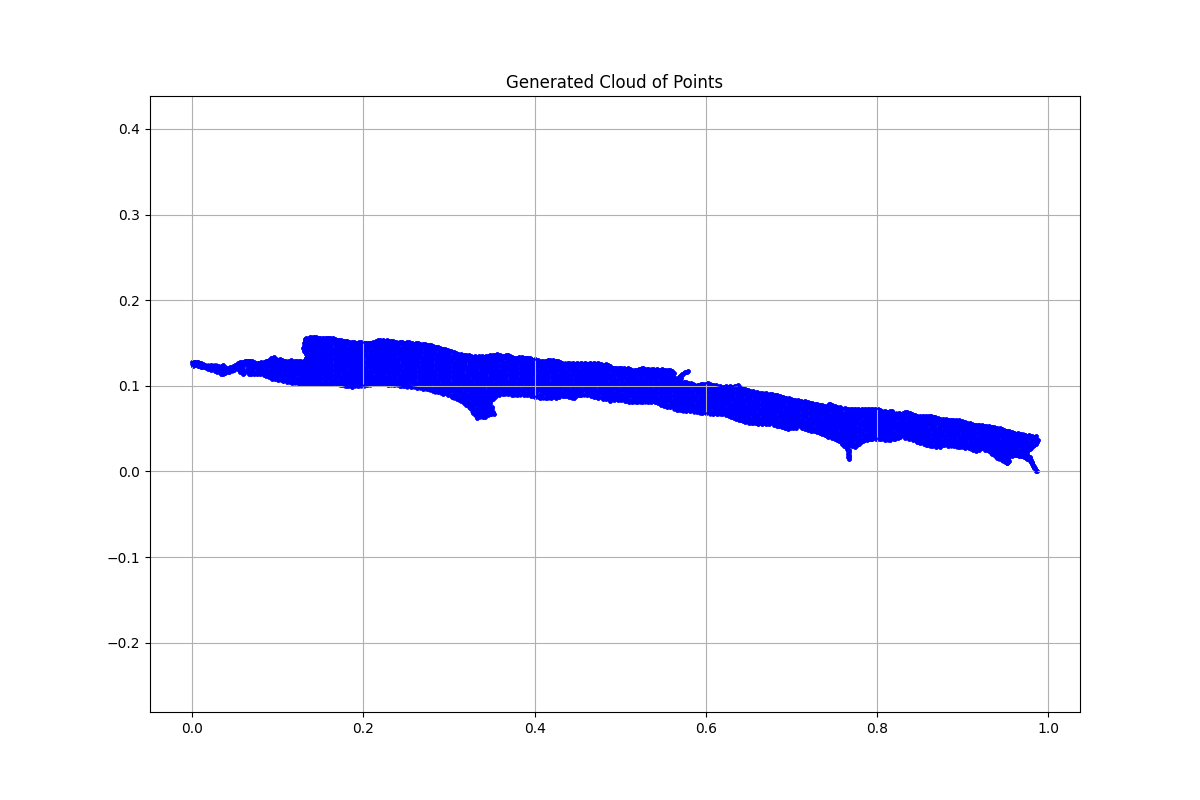

The table this chart was drawn from, first rows:
x, y, region, boundary_flag
0.0001792, 0.1275, 1.0, 1.0
0.00182, 0.1277, 1.0, 1.0
0.00346, 0.1277, 1.0, 1.0
0.005243, 0.1277, 1.0, 1.0
0.007098, 0.1274, 1.0, 1.0
0.008809, 0.1267, 1.0, 1.0
0.01052, 0.126, 1.0, 1.0
0.01316, 0.1252, 1.0, 1.0
0.01452, 0.1238, 1.0, 1.0
0.0225, 0.1238, 1.0, 1.0
0.03071, 0.1237, 1.0, 1.0
0.03463, 0.1235, 1.0, 1.0
0.03556, 0.1244, 1.0, 1.0
0.0362, 0.123, 1.0, 1.0
0.03655, 0.1218, 1.0, 1.0
0.03648, 0.1204, 1.0, 1.0
0.03798, 0.1205, 1.0, 1.0
0.03848, 0.1215, 1.0, 1.0
0.04419, 0.1214, 1.0, 1.0
0.05052, 0.1246, 1.0, 1.0
0.05366, 0.1265, 1.0, 1.0
0.05608, 0.1277, 1.0, 1.0
0.05858, 0.1277, 1.0, 1.0
0.0605, 0.1277, 1.0, 1.0
0.06193, 0.1284, 1.0, 1.0
0.06336, 0.1284, 1.0, 1.0
0.06507, 0.1284, 1.0, 1.0
0.06521, 0.1294, 1.0, 1.0
0.06792, 0.1292, 1.0, 1.0
0.07035, 0.1292, 1.0, 1.0
0.07249, 0.1277, 1.0, 1.0
0.07398, 0.1269, 1.0, 1.0
0.07698, 0.1268, 1.0, 1.0
0.07833, 0.1269, 1.0, 1.0
0.08083, 0.1278, 1.0, 1.0
0.08347, 0.1277, 1.0, 1.0
0.08577, 0.1286, 1.0, 1.0
0.0894, 0.1301, 1.0, 1.0
0.09247, 0.132, 1.0, 1.0
0.09554, 0.134, 1.0, 1.0
0.09839, 0.1318, 1.0, 1.0
0.1022, 0.1309, 1.0, 1.0
0.1052, 0.1299, 1.0, 1.0
0.109, 0.1292, 1.0, 1.0
0.1157, 0.1295, 1.0, 1.0
0.1215, 0.1292, 1.0, 1.0
0.1263, 0.1292, 1.0, 1.0
0.1308, 0.1294, 1.0, 1.0
0.1328, 0.1329, 1.0, 1.0
0.1343, 0.1349, 1.0, 1.0
0.1326, 0.1372, 1.0, 1.0
0.1313, 0.1391, 1.0, 1.0
0.1306, 0.1409, 1.0, 1.0
0.1301, 0.1444, 1.0, 1.0
0.1308, 0.1466, 1.0, 1.0
0.1309, 0.1499, 1.0, 1.0
0.1315, 0.1519, 1.0, 1.0
0.1316, 0.1552, 1.0, 1.0
0.1333, 0.1553, 1.0, 1.0
0.136, 0.1561, 1.0, 1.0
... 4,460 more rows
